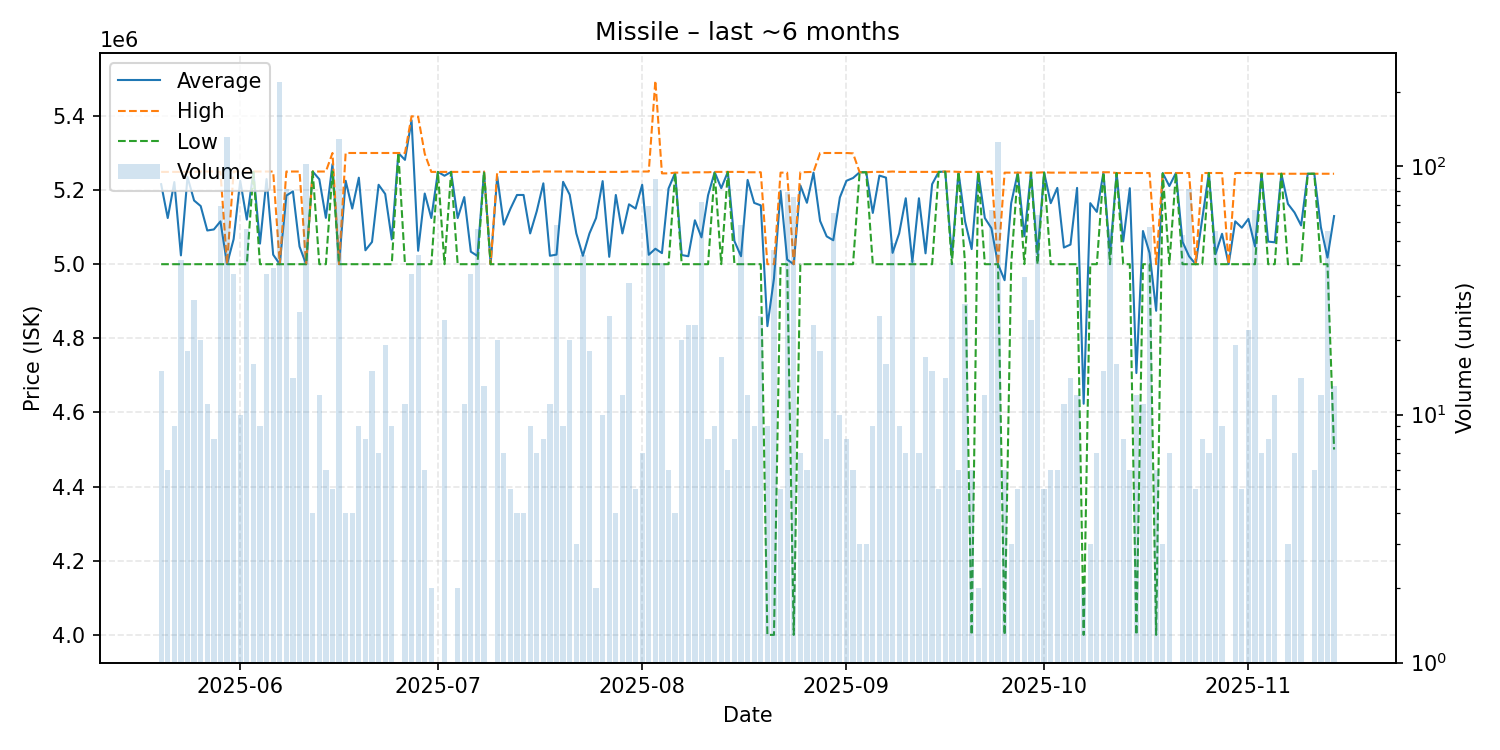

Data behind this chart, as committed beside it:
date, average, highest, lowest, order_count, volume
2025-05-20, 5215800, 5249000, 5000000, 8, 15
2025-05-21, 5124500, 5249000, 5000000, 6, 6
2025-05-22, 5221556, 5249000, 5000000, 6, 9
2025-05-23, 5023738, 5249000, 5000000, 3, 42
2025-05-24, 5235167, 5249000, 5000000, 6, 18
2025-05-25, 5171793, 5249000, 5000000, 9, 29
2025-05-26, 5156850, 5250000, 5000000, 12, 20
2025-05-27, 5090909, 5250000, 5000000, 6, 11
2025-05-28, 5093750, 5250000, 5000000, 6, 8
2025-05-29, 5115565, 5249000, 5000000, 11, 69
2025-05-30, 5000000, 5000000, 5000000, 12, 132
2025-05-31, 5067568, 5250000, 5000000, 8, 37
2025-06-01, 5225000, 5250000, 5000000, 6, 10
2025-06-02, 5120286, 5249000, 5000000, 10, 56
2025-06-03, 5249250, 5250000, 5249000, 5, 16
2025-06-04, 5055556, 5250000, 5000000, 5, 9
2025-06-05, 5229730, 5250000, 5000000, 9, 37
2025-06-06, 5025641, 5250000, 5000000, 8, 39
2025-06-07, 5000000, 5000000, 5000000, 15, 219
2025-06-08, 5185037, 5250000, 5000000, 21, 81
2025-06-09, 5196429, 5250000, 5000000, 9, 14
2025-06-10, 5047692, 5250000, 5000000, 8, 26
2025-06-11, 5000000, 5000000, 5000000, 5, 102
2025-06-12, 5250000, 5250000, 5250000, 4, 4
2025-06-13, 5229167, 5250000, 5000000, 8, 12
2025-06-14, 5125000, 5250000, 5000000, 4, 6
2025-06-15, 5270000, 5300000, 5250000, 4, 5
2025-06-16, 5000000, 5000000, 5000000, 10, 129
2025-06-17, 5225000, 5300000, 5000000, 3, 4
2025-06-18, 5150000, 5300000, 5000000, 4, 4
2025-06-19, 5233333, 5300000, 5000000, 7, 9
2025-06-20, 5037500, 5300000, 5000000, 5, 8
2025-06-21, 5060000, 5300000, 5000000, 4, 15
2025-06-22, 5214286, 5300000, 5000000, 7, 7
2025-06-23, 5189474, 5300000, 5000000, 4, 19
2025-06-24, 5066667, 5300000, 5000000, 5, 9
2025-06-25, 5300000, 5300000, 5300000, 1, 1
2025-06-26, 5281455, 5300000, 5000000, 6, 11
2025-06-27, 5388216, 5399000, 5000000, 5, 37
2025-06-28, 5036205, 5398000, 5000000, 4, 44
2025-06-29, 5190667, 5298000, 5000000, 5, 6
2025-06-30, 5124500, 5249000, 5000000, 2, 2
2025-07-01, 5249000, 5249000, 5249000, 1, 1
2025-07-02, 5238625, 5249000, 5000000, 5, 24
2025-07-03, 5249000, 5249000, 5249000, 1, 1
2025-07-04, 5124500, 5249000, 5000000, 2, 2
2025-07-05, 5181091, 5249000, 5000000, 7, 11
2025-07-06, 5033649, 5249000, 5000000, 5, 37
2025-07-07, 5022232, 5249000, 5000000, 6, 56
2025-07-08, 5249154, 5250000, 5249000, 4, 13
2025-07-09, 5000000, 5000000, 5000000, 1, 1
2025-07-10, 5236550, 5249000, 5000000, 8, 20
2025-07-11, 5106714, 5249000, 5000000, 5, 7
2025-07-12, 5149400, 5249000, 5000000, 3, 5
2025-07-13, 5186750, 5249000, 5000000, 4, 4
2025-07-14, 5186750, 5249000, 5000000, 2, 4
2025-07-15, 5083000, 5249000, 5000000, 5, 9
2025-07-16, 5142857, 5250000, 5000000, 5, 7
2025-07-17, 5218125, 5250000, 5000000, 8, 8
2025-07-18, 5022727, 5250000, 5000000, 2, 11
... 119 more rows
